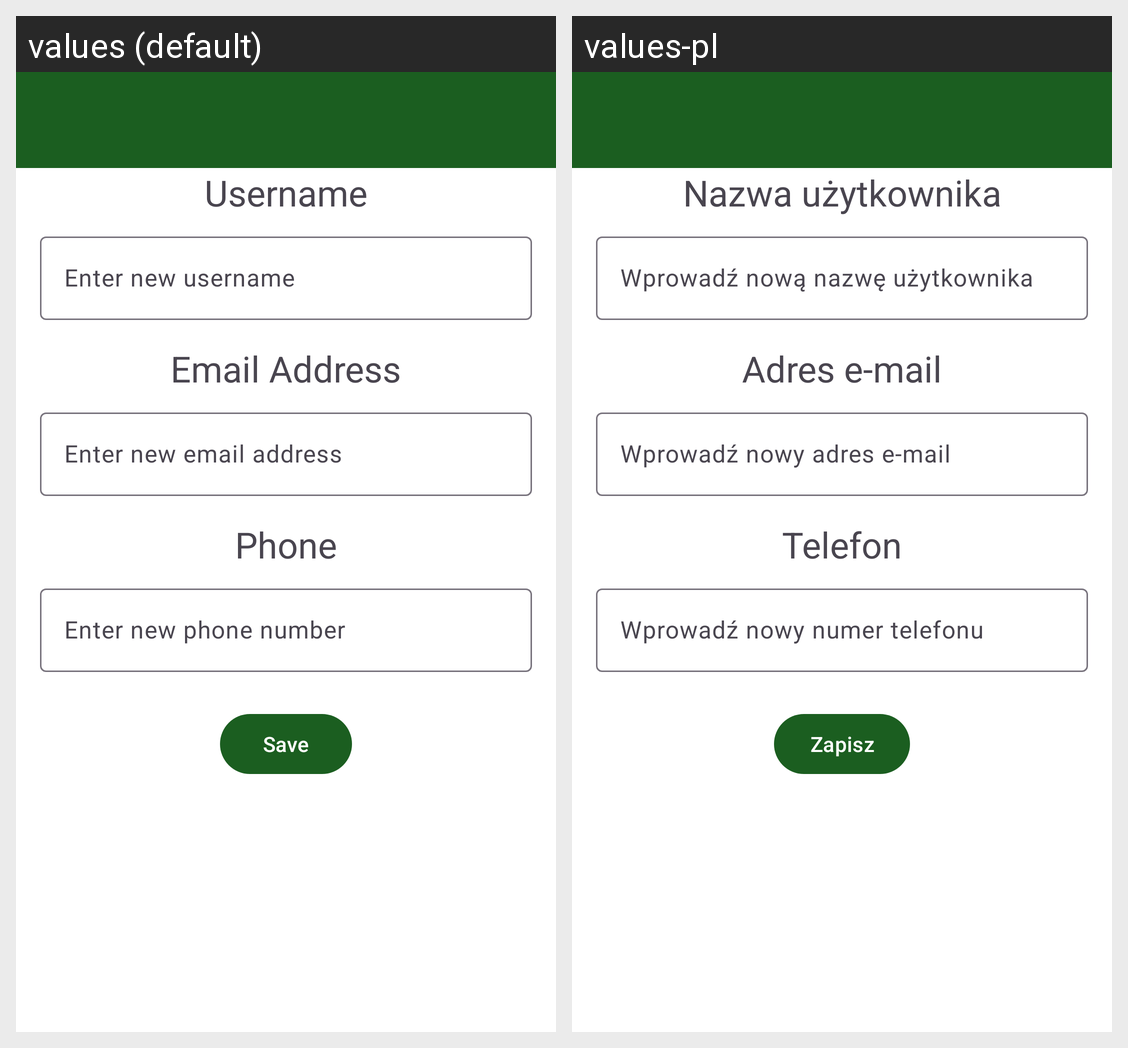

For this localized Android screen grid, give each drawn string resource with its value in every locale shown.
Android screen res/layout/activity_change_user_data.xml rendered under 2 locales, left to right: values (default), values-pl. Device: Nexus 5 (rendered at 1080×1920; each locale shown at half size, 540×960, under a caption strip naming it); theme Theme.HungryHero.
Strings drawn on this screen, with the default value and each locale's value (text and hints the layout hard-codes, and strings that could not be matched under every locale, appear in the picture but are not listed):

username
  values: Username
  values-pl: Nazwa użytkownika

new_username_hint
  values: Enter new username
  values-pl: Wprowadź nową nazwę użytkownika

email
  values: Email Address
  values-pl: Adres e-mail

new_email_hint
  values: Enter new email address
  values-pl: Wprowadź nowy adres e-mail

phone
  values: Phone
  values-pl: Telefon

new_phone_hint
  values: Enter new phone number
  values-pl: Wprowadź nowy numer telefonu

save
  values: Save
  values-pl: Zapisz
